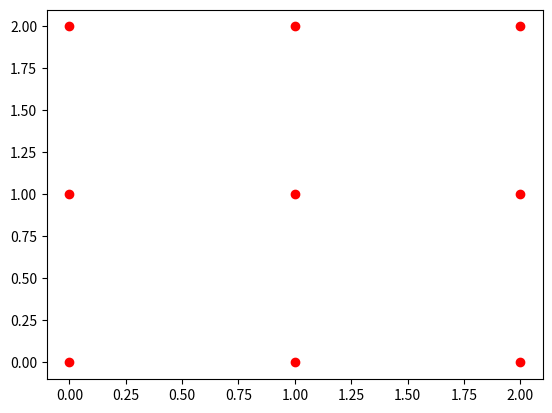

The script that saved this image:
import matplotlib
import numpy as np
import matplotlib.cm as cm
import matplotlib.mlab as mlab
import matplotlib.pyplot as plt
"""
matplotlib.rcParams['xtick.direction'] = 'out'
matplotlib.rcParams['ytick.direction'] = 'out'

delta = 0.025
x = np.arange(-3.0, 3.0, delta)
y = np.arange(-2.0, 2.0, delta)
X, Y = np.meshgrid(x, y)
Z1 = mlab.bivariate_normal(X, Y, 1.0, 1.0, 0.0, 0.0)
Z2 = mlab.bivariate_normal(X, Y, 1.5, 0.5, 1, 1)
# difference of Gaussians
Z = 10.0 * (Z2 - Z1)


# Create a simple contour plot with labels using default colors.  The
# inline argument to clabel will control whether the labels are draw
# over the line segments of the contour, removing the lines beneath
# the label
plt.figure()
CS = plt.contour(X, Y, Z)
plt.clabel(CS, inline=1, fontsize=10)
plt.title('Simplest default with labels')
plt.show()
"""

import numpy as np
from mpl_toolkits.mplot3d import Axes3D
import matplotlib.pyplot as plt

"""
def randrange(n, vmin, vmax):
    return (vmax - vmin)*np.random.rand(n) + vmin


fig = plt.figure()
ax = fig.add_subplot(111, projection='3d')
n = 3
for i in range(n):
    xs = np.arange(n)
    ys = np.arange(n)
    X, Y = np.meshgrid(xs, ys)
    zs = np.zeros((n,n)) + i
    ax.scatter(X, Y, zs, c = 'r')

plt.tick_params(
                          # changes apply to the x-axis
    which='both',      # both major and minor ticks are affected
    bottom='off',      # ticks along the bottom edge are off
    top='off',         # ticks along the top edge are off
    labelbottom='off')
"""
N = 3
xs = np.arange(N)
ys = np.arange(N)
X, Y = np.meshgrid(xs, ys)
area = np.pi * (15 * np.random.rand(N))**2  # 0 to 15 point radiuses

plt.scatter(X,Y, c='r')
plt.show()

plt.show()